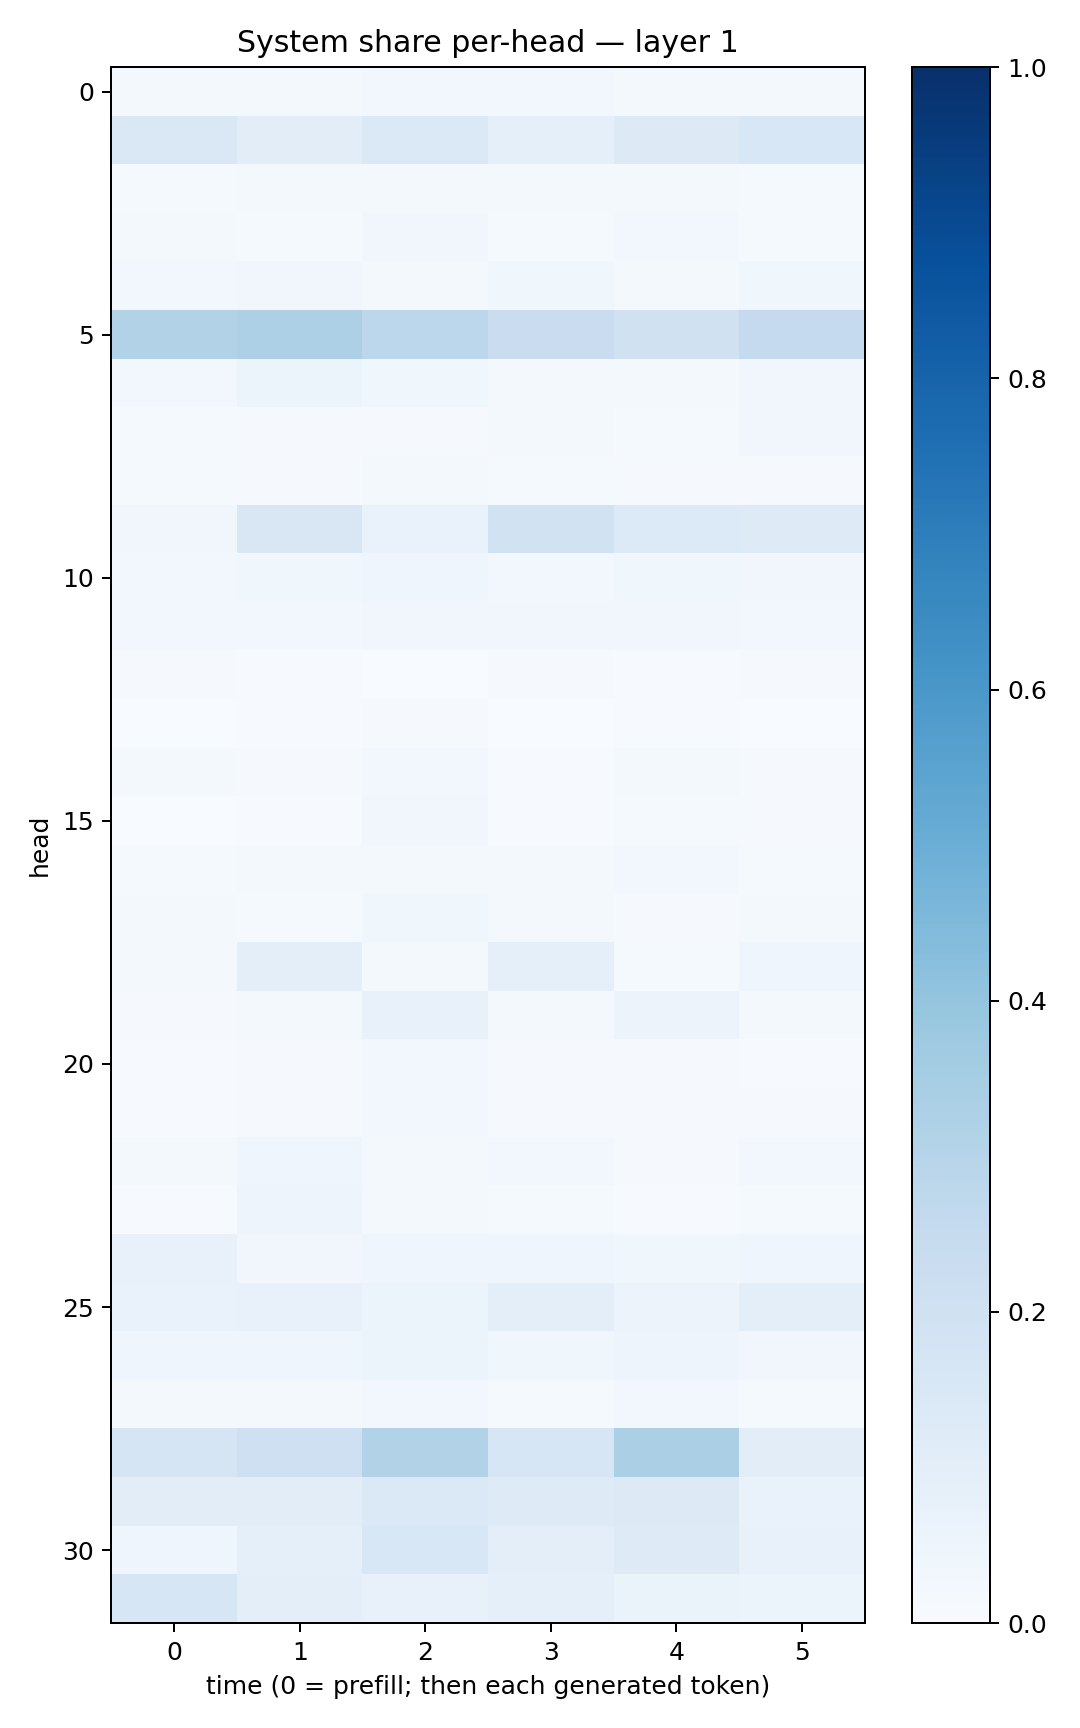

Source data for this figure (header and first rows):
0.015768848, 0.022232011, 0.030298011, 0.030519437, 0.022637483, 0.022895545
0.1427, 0.1035, 0.1395, 0.09344, 0.1278, 0.1561
0.01508, 0.01641, 0.02168, 0.01918, 0.01794, 0.01252
0.0182, 0.01283, 0.03262, 0.0121, 0.0308, 0.01428
0.02692, 0.03388, 0.02039, 0.03848, 0.02233, 0.0386
0.315, 0.3268, 0.2777, 0.2297, 0.1977, 0.251
0.02758, 0.05104, 0.03698, 0.02159, 0.01989, 0.03139
0.01406, 0.009826, 0.01122, 0.01642, 0.01468, 0.03405
0.01239, 0.0103, 0.01751, 0.01531, 0.009791, 0.01111
0.03344, 0.1514, 0.07027, 0.1938, 0.1358, 0.1211
0.02656, 0.03636, 0.03941, 0.03031, 0.03817, 0.03286
0.0257, 0.02981, 0.03278, 0.03314, 0.03178, 0.02481
0.01169, 0.005012, 0.002981, 0.008268, 0.004024, 0.01015
0.003639, 0.00553, 0.00827, 0.003413, 0.004399, 0.002936
0.01672, 0.008171, 0.02551, 0.007453, 0.01858, 0.008232
0.00105, 0.004892, 0.03255, 0.005998, 0.01492, 0.008507
0.01542, 0.01997, 0.02182, 0.01918, 0.02497, 0.01195
0.02048, 0.01366, 0.03752, 0.01891, 0.01016, 0.01796
0.02096, 0.09754, 0.01632, 0.09374, 0.01343, 0.04685
0.01021, 0.01979, 0.07173, 0.02227, 0.05763, 0.02203
0.00714, 0.01088, 0.02989, 0.009308, 0.01052, 0.004884
0.005144, 0.01107, 0.02379, 0.01085, 0.00879, 0.008661
0.01873, 0.04213, 0.02226, 0.03121, 0.008514, 0.02538
0.007339, 0.04844, 0.02054, 0.01186, 0.004961, 0.01255
0.07107, 0.03193, 0.04469, 0.04094, 0.03867, 0.03911
0.06848, 0.0719, 0.0624, 0.09653, 0.05845, 0.09455
0.04053, 0.04224, 0.05455, 0.03867, 0.0477, 0.0322
0.01586, 0.01568, 0.03032, 0.01375, 0.02488, 0.01323
0.1702, 0.2045, 0.3158, 0.1617, 0.334, 0.104
0.104, 0.1043, 0.1371, 0.1228, 0.1274, 0.06975
0.04588, 0.09154, 0.1528, 0.09896, 0.1241, 0.07357
0.1591, 0.09934, 0.07078, 0.09206, 0.06267, 0.06174
